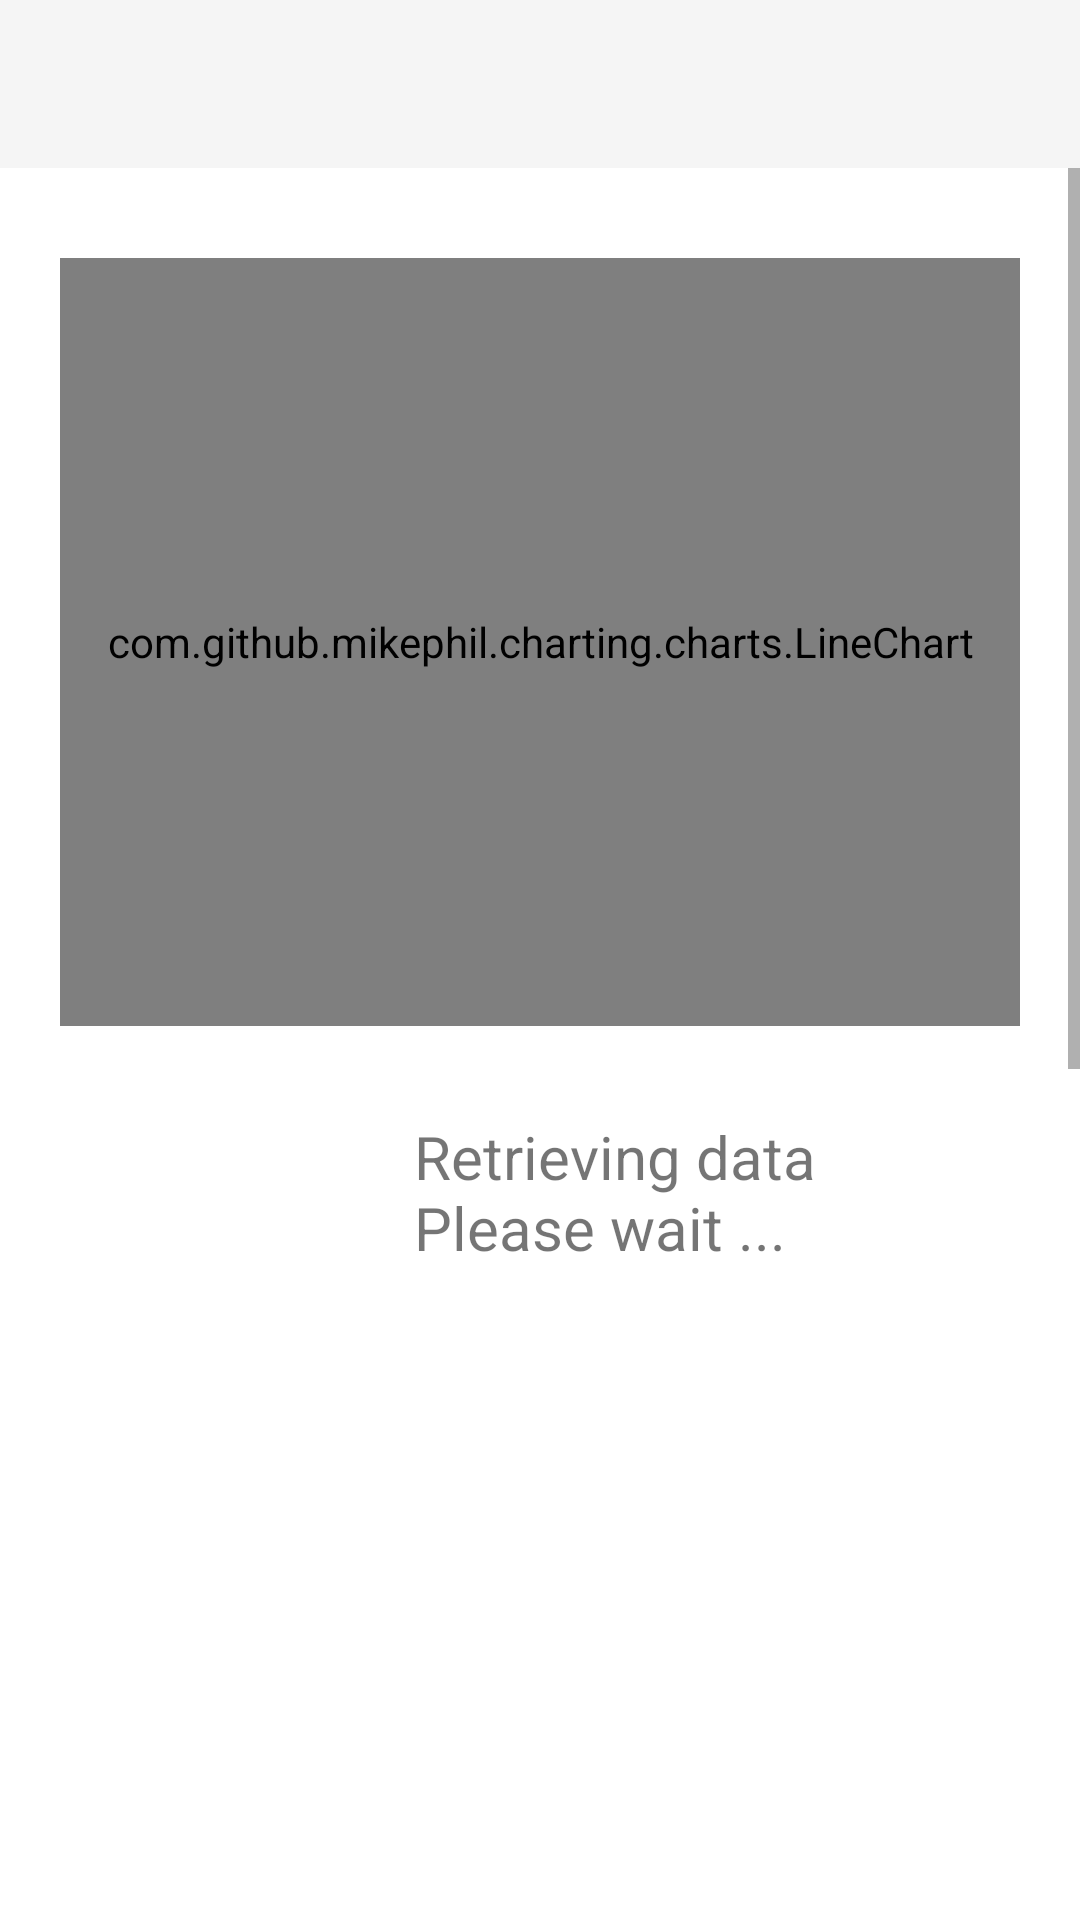

The Android layout XML behind this screen, and the referenced resources:
<!-- AndroidManifest.xml: application theme Theme.MyLightTheme -->
<!-- res/layout/activity_daily_forecast.xml -->
<LinearLayout xmlns:android="http://schemas.android.com/apk/res/android"
    xmlns:tools="http://schemas.android.com/tools"
    android:layout_width="match_parent"
    android:orientation="vertical"
    android:layout_height="match_parent"
    tools:context=".MainActivity">

    <include layout="@layout/toolbar" />

        <LinearLayout
            android:layout_width="match_parent"
            android:layout_height="match_parent"
            android:orientation="vertical"
            android:id="@+id/TheLinearLayout"
            xmlns:android="http://schemas.android.com/apk/res/android">

            <ScrollView
                xmlns:android="http://schemas.android.com/apk/res/android"
                xmlns:tools="http://schemas.android.com/tools"
                android:layout_width="fill_parent"
                android:layout_height="match_parent"
                android:id="@+id/scrollView">

                <RelativeLayout xmlns:android="http://schemas.android.com/apk/res/android"
                    xmlns:tools="http://schemas.android.com/tools"
                    android:layout_width="match_parent"
                    android:layout_height="fill_parent"
                    tools:context="com.saiyanstudio.weathergod.DailyForecast"
                    android:background="#FFFFFF"
                    android:id="@+id/relativeLayout">

                    <com.github.mikephil.charting.charts.LineChart
                        android:id="@+id/lineChart"
                        android:layout_width="match_parent"
                        android:layout_marginTop="30dp"
                        android:layout_marginRight="20dp"
                        android:layout_marginBottom="30dp"
                        android:layout_marginLeft="20dp"
                        android:layout_height="256dp" />

                    <LinearLayout
                        android:layout_width="fill_parent"
                        android:layout_below="@+id/lineChart"
                        android:layout_height="820dp"
                        android:orientation="vertical"
                        android:id="@+id/myLinear">

                    </LinearLayout>

                    <LinearLayout
                        android:layout_width="wrap_content"
                        android:layout_height="wrap_content"
                        android:layout_below="@+id/lineChart"
                        android:layout_marginLeft="80dp"
                        android:orientation="horizontal">
                        <ProgressBar
                            android:layout_width="wrap_content"
                            android:layout_height="wrap_content"
                            android:id="@+id/progressBar"
                            android:layout_weight="1"/>

                        <TextView
                            android:text="Retrieving data Please wait ..."
                            android:textSize="20dp"
                            android:layout_marginLeft="10dp"
                            android:layout_width="150dp"
                            android:id="@+id/progressLabel"
                            android:layout_height="wrap_content"
                            android:layout_weight="2"/>
                    </LinearLayout>

                </RelativeLayout>

            </ScrollView>
        </LinearLayout>

</LinearLayout>
<!-- res/layout/toolbar.xml (included above) -->
<?xml version="1.0" encoding="utf-8"?>
<android.support.v7.widget.Toolbar
    xmlns:android="http://schemas.android.com/apk/res/android"
    android:id="@+id/toolbar"
    android:minHeight="?attr/actionBarSize"
    android:background="?attr/colorPrimary"
    android:theme="@style/Base.ThemeOverlay.AppCompat.Dark.ActionBar"
    android:layout_width="match_parent"
    android:layout_height="wrap_content">

</android.support.v7.widget.Toolbar>
<!-- resources referenced by this layout -->
<resources>
  <style name="Theme.MyLightTheme" parent="Theme.AppCompat.Light">
  
      </style>
</resources>
